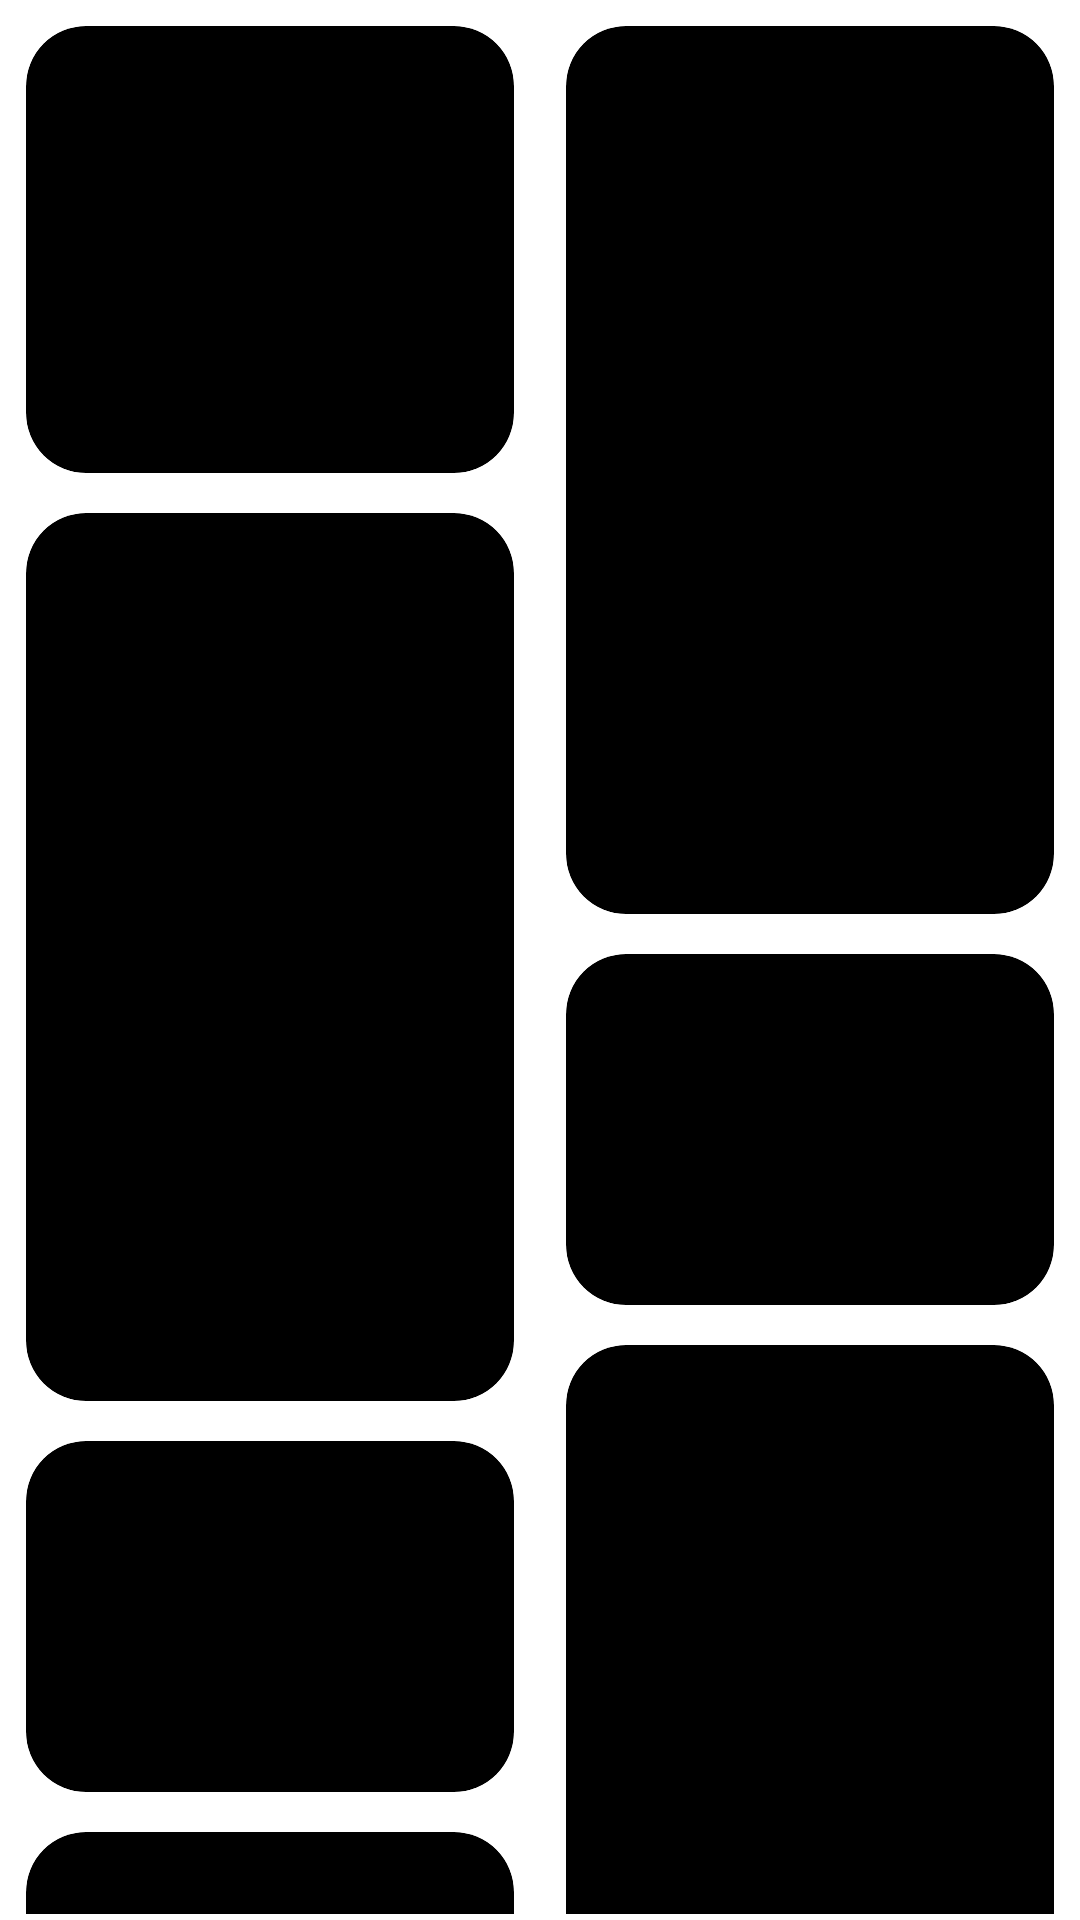

The Android layout XML behind this screen, and the referenced resources:
<!-- AndroidManifest.xml: application theme Theme.ProjekPBPDR -->
<!-- res/layout/activity_viewimg.xml -->
<?xml version="1.0" encoding="utf-8"?>
<androidx.constraintlayout.widget.ConstraintLayout xmlns:android="http://schemas.android.com/apk/res/android"
    xmlns:app="http://schemas.android.com/apk/res-auto"
    xmlns:tools="http://schemas.android.com/tools"
    android:id="@+id/main"
    android:layout_width="match_parent"
    android:layout_height="wrap_content"
    android:background="@color/white">

    <LinearLayout
        android:id="@+id/linearLayout1"
        android:layout_width="0dp"
        android:layout_height="wrap_content"
        app:layout_constraintBottom_toBottomOf="parent"
        app:layout_constraintEnd_toEndOf="parent"
        app:layout_constraintHorizontal_bias="0.493"
        app:layout_constraintStart_toStartOf="parent"
        app:layout_constraintTop_toTopOf="parent"
        app:layout_constraintVertical_bias="0.495">

        <LinearLayout
            android:id="@+id/linearLayout2"
            android:layout_width="100dp"
            android:layout_height="match_parent"
            android:padding="2dp"
            android:layout_weight="1"
            android:orientation="vertical">


            <ImageView
                android:id="@+id/imageView1"
                android:layout_width="match_parent"
                android:layout_height="149dp"
                android:layout_margin="20px"
                android:background="@drawable/design3"
                android:clipToOutline="true"
                android:scaleType="centerCrop"
                android:clickable="true"
                />

            <ImageView
                android:id="@+id/imageView2"
                android:layout_width="match_parent"
                android:layout_height="296dp"
                android:layout_margin="20px"
                android:background="@drawable/design3"
                android:clipToOutline="true"
                android:scaleType="centerCrop"
                android:clickable="true"

                />

            <ImageView
                android:id="@+id/imageView3"
                android:layout_width="match_parent"
                android:layout_height="117dp"
                android:layout_margin="20px"
                android:background="@drawable/design3"
                android:clipToOutline="true"
                android:scaleType="centerCrop"
                android:clickable="true"
             />

            <ImageView
                android:id="@+id/imageView4"
                android:layout_width="match_parent"
                android:layout_height="97dp"
                android:layout_margin="20px"
                android:background="@drawable/design3"
                android:clipToOutline="true"
                android:scaleType="centerCrop"
                android:clickable="true"
                 />
        </LinearLayout>

        <LinearLayout
            android:id="@+id/linearLayout3"
            android:layout_width="100dp"
            android:layout_height="match_parent"
            android:padding="2dp"
            android:layout_weight="1"
            android:orientation="vertical">


            <ImageView
                android:id="@+id/imageView5"
                android:layout_width="match_parent"
                android:layout_height="296dp"
                android:layout_margin="20px"
                android:background="@drawable/design3"
                android:clipToOutline="true"
                android:scaleType="centerCrop"
                android:clickable="true"
                 />

            <ImageView
                android:id="@+id/imageView6"
                android:layout_width="match_parent"
                android:layout_height="117dp"
                android:layout_margin="20px"
                android:background="@drawable/design3"
                android:clipToOutline="true"
                android:scaleType="centerCrop"
                android:clickable="true"
                 />

            <ImageView
                android:id="@+id/imageView7"
                android:layout_width="match_parent"
                android:layout_height="260dp"
                android:layout_margin="20px"
                android:background="@drawable/design3"
                android:clipToOutline="true"
                android:scaleType="centerCrop"
                 />
        </LinearLayout>
    </LinearLayout>


</androidx.constraintlayout.widget.ConstraintLayout>
<!-- resources referenced by this layout -->
<resources>
  <!-- drawable design3 (drawable) -->
  <shape xmlns:android="http://schemas.android.com/apk/res/android"
      android:shape="rectangle">
  
      <corners android:radius="20dp"/> 
      <solid android:color="@color/black"/> 
      <size
          android:width="100dp"
          android:height="50dp"/>
  </shape>
  <style name="Theme.ProjekPBPDR" parent="Base.Theme.ProjekPBPDR" />
  <style name="Base.Theme.ProjekPBPDR" parent="Theme.AppCompat.Light.NoActionBar">
          
          
          <item name="android:statusBarColor" tools:targetApi="lollipop">@color/white</item>
          <item name="android:fitsSystemWindows">true</item>
      </style>
  <!-- not gathered from this repository: default colours our renderer supplied (Android Studio template values) -->
  <color name="black">#FF000000</color>
  <color name="white">#FFFFFFFF</color>
</resources>
